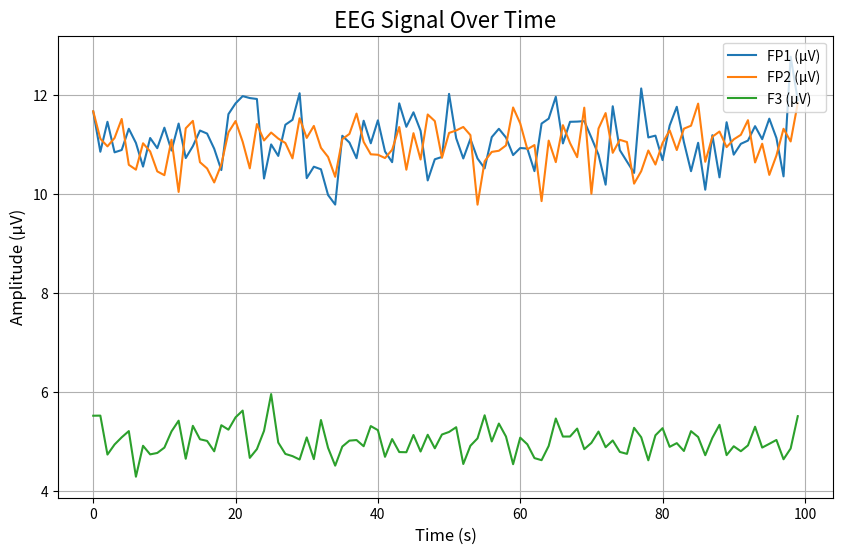

Reproduce this figure in Python.
import numpy as np
import pandas as pd
from scipy.signal import butter, filtfilt
import matplotlib.pyplot as plt


# Function to create a bandpass filter
def bandpass_filter(data, lowcut, highcut, fs, order=5):
    nyq = 0.5 * fs
    low = lowcut / nyq
    high = highcut / nyq
    b, a = butter(order, [low, high], btype='band')
    return filtfilt(b, a, data)


# Function to compute average power for each frequency band
def compute_average_power(eeg_data, fs):
    # Define frequency bands
    bands = {
        'delta': (0.5, 4),
        'theta': (4, 8),
        'alpha': (8, 12),
        'beta': (12, 30),
        'high beta': (30, 40),
        'gamma': (40, 100)
    }

    results = {band: {} for band in bands}

    for channel in eeg_data.columns[1:]:  # Skip the time column
        channel_data = eeg_data[channel].values

        for band, (lowcut, highcut) in bands.items():
            # Filter the data
            filtered_data = bandpass_filter(channel_data, lowcut, highcut, fs)
            # Compute power spectral density using FFT
            fft_result = np.fft.fft(filtered_data)
            power_spectrum = np.abs(fft_result) ** 2

            # Calculate frequencies
            freqs = np.fft.fftfreq(len(filtered_data), d=1 / fs)

            # Identify frequency indices for the band
            band_indices = np.where((freqs >= lowcut) & (freqs <= highcut))
            # Calculate average power for the band
            average_power = np.mean(power_spectrum[band_indices])

            results[band][channel] = average_power

    return results

data = {
    'Time (s)': list(range(100)),  # More data points
    'FP1 (µV)': np.random.normal(11, 0.5, 100),  # Simulated EEG data
    'FP2 (µV)': np.random.normal(11, 0.5, 100),
    'F3 (µV)': np.random.normal(5, 0.3, 100)
}


eeg_data = pd.DataFrame(data)

def graph(data):
    eeg_data = pd.DataFrame(data)

    # Create a nice line graph for the EEG data in the data dictionary
    plt.figure(figsize=(10, 6))

    # Plot the EEG data for each channel
    for channel in eeg_data.columns[1:]:
        plt.plot(eeg_data['Time (s)'], eeg_data[channel], label=channel)

    # Add labels and title
    plt.title("EEG Signal Over Time", fontsize=16)
    plt.xlabel("Time (s)", fontsize=12)
    plt.ylabel("Amplitude (µV)", fontsize=12)

    # Add legend
    plt.legend(loc="upper right")

    # Display the grid
    plt.grid(True)
    plt.savefig('RAWEEG.png')

    # Show the plot
    plt.show()


# Sampling frequency
fs = 256  # Hz

# Compute average power for each frequency band
average_power_results = compute_average_power(eeg_data, fs)


new_df = pd.DataFrame()
# Display results
for band, channels in average_power_results.items():
    print(f"\n{band} Power (µV²):")
    for channel, power in channels.items():
        print(f"  {channel}: {power:.4f} µV²")

average_power_results = compute_average_power(eeg_data, fs)

# Create a DataFrame with the results
results_df = pd.DataFrame([average_power_results])

# Display results
print("\nResults DataFrame:")
print(results_df)
graph(data)